The GitHub repository CalvinTChi/CS280_Project contains a labelled image folder "combined_data" with 2 categories: cancer, not cancer. Examples follow, each with its label.

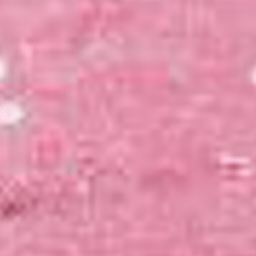
Label: not cancer

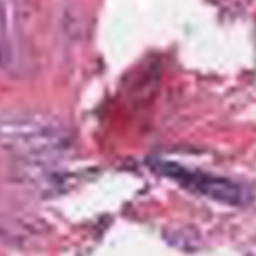
Label: cancer

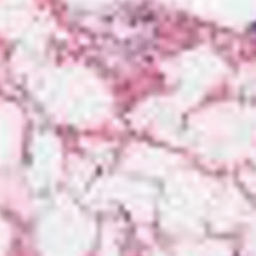
Label: not cancer

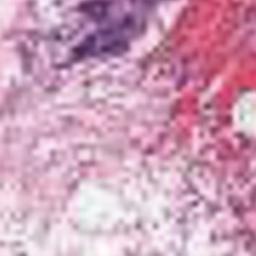
Label: not cancer

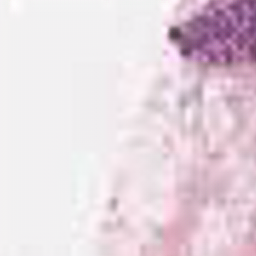
Label: cancer

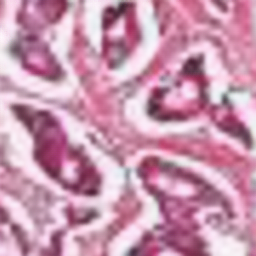
Label: cancer
